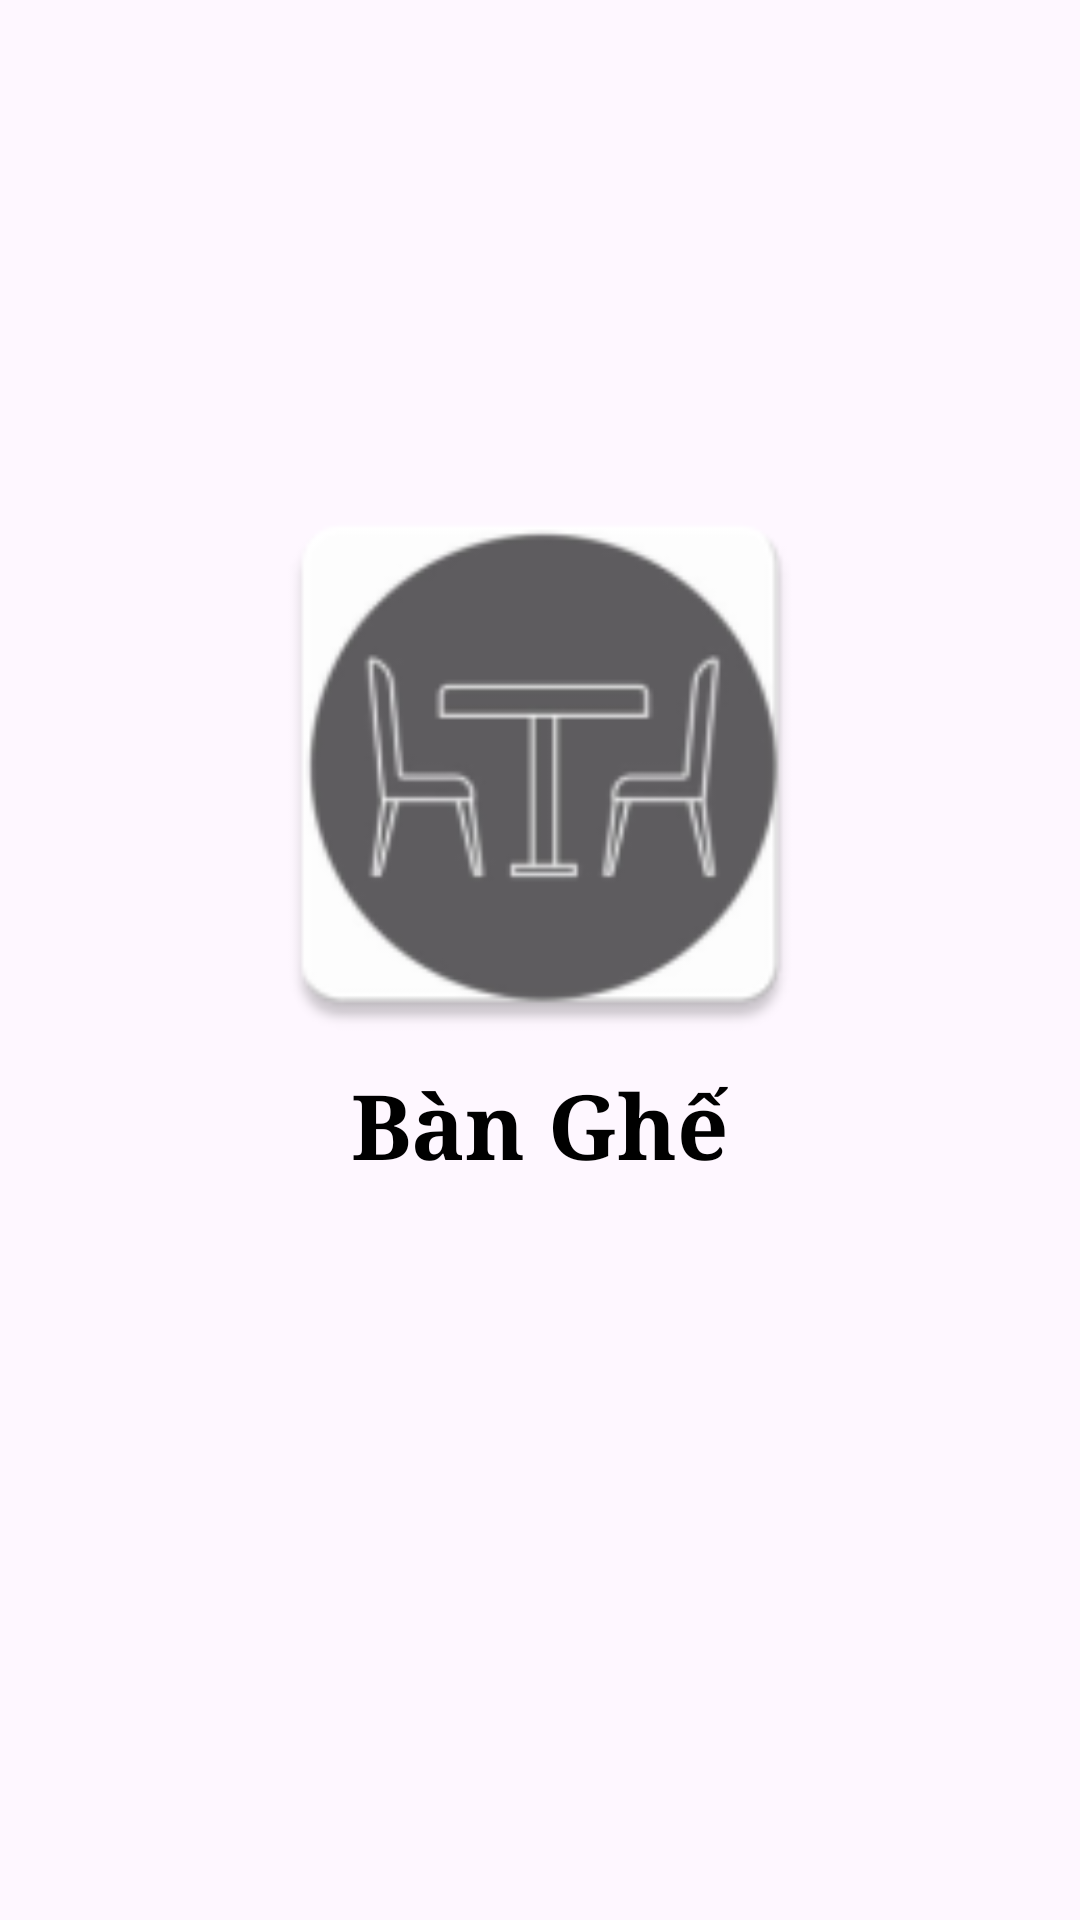

Here is an Android app screen rendered from its layout file. Give the layout XML and the strings, colors and styles it references.
<!-- AndroidManifest.xml: application theme Theme.BanGhe -->
<!-- res/layout/activity_splash.xml -->
<?xml version="1.0" encoding="utf-8"?>
<RelativeLayout xmlns:android="http://schemas.android.com/apk/res/android"
    xmlns:app="http://schemas.android.com/apk/res-auto"
    xmlns:tools="http://schemas.android.com/tools"
    android:layout_width="match_parent"
    android:layout_height="match_parent"
    tools:context=".SplashActivity">

    <LinearLayout
        android:layout_width="wrap_content"
        android:layout_height="wrap_content"
        android:orientation="vertical"
        android:gravity="center"
        android:layout_centerInParent="true">

        <ImageView
            android:id="@+id/logo"
            android:layout_width="200dp"
            android:layout_height="200dp"
            android:src="@mipmap/ban_ghe" />

        <TextView
            android:layout_width="wrap_content"
            android:layout_height="wrap_content"
            android:fontFamily="serif"
            android:text="@string/app_name"
            android:textColor="@color/black"
            android:textSize="30dp"
            android:textStyle="bold"/>

        <ProgressBar
            android:layout_width="30dp"
            android:layout_height="30dp"
            android:layout_margin="30dp"
            android:indeterminateTint="@color/black"/>


    </LinearLayout>

</RelativeLayout>
<!-- resources referenced by this layout -->
<resources>
  <!-- mipmap ban_ghe: webp bitmap (mipmap-hdpi, 1970 bytes) -->
  <string name="app_name">Bàn Ghế</string>
  <style name="Theme.BanGhe" parent="Base.Theme.BanGhe" />
  <style name="Base.Theme.BanGhe" parent="Theme.Material3.DayNight.NoActionBar">
          
          
      </style>
  <!-- not gathered from this repository: default colours our renderer supplied (Android Studio template values) -->
  <color name="black">#FF000000</color>
</resources>
